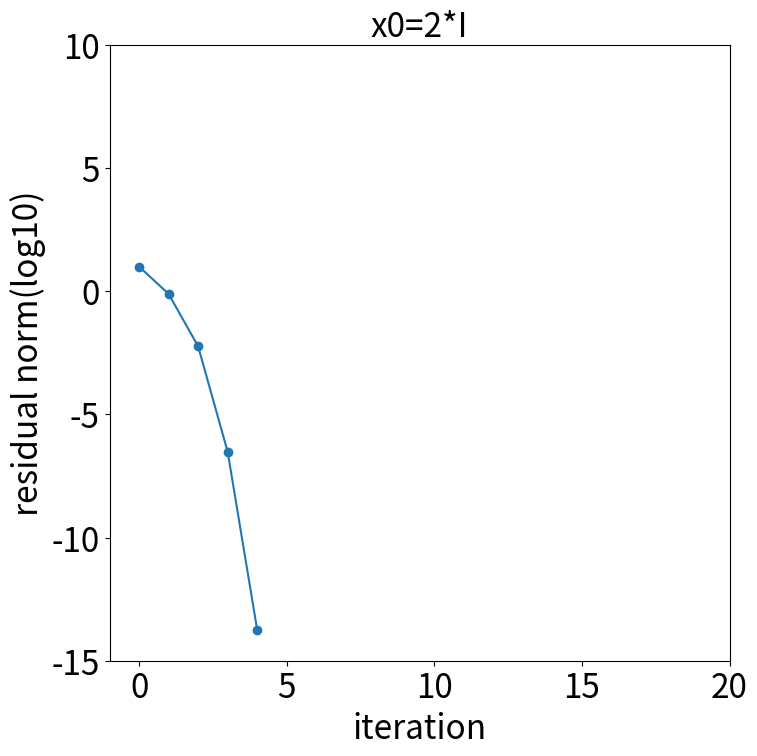

The script that saved this image:
import numpy as np
import matplotlib.pyplot as plt
import math
import time
from scipy.linalg import sqrtm
import matplotlib.animation as animation

def creattestdata():
    exparray = np.zeros(shape=(1440, 1440))      #更换
    path = "F:/名古屋大学学习相关/文献紹介/msc01440.mtx"   #更换
    data = open(path, mode="r", encoding="iso8859-1")
    i = 14   #更换
    # exparray = np.zeros(shape=(1374, 1374))  # 更换
    # path = "F:/名古屋大学学习相关/文献紹介/nnc1374.mtx"  # 更换
    # data = open(path, mode="r", encoding="iso8859-1")
    # i = 2  # 更换

    count = 0
    while i != 0:
        data.__next__()
        i = i - 1
    while True:
        try:
            string = data.readline().split()
            try:
                column = int(string[0])
                row = int(string[1])
                number = float(string[2])
                count = count + 1
                exparray[column-1, row-1] = number
            except:
                print("装填完毕")
                break
        except StopIteration:
            print("循环结束")
            break
    return exparray

def fastPow(A, p):  # x是底n是幂
    if p == 0:
        shape = np.shape(A)
        iden = np.identity(shape[0])
        return iden
    elif p < 0:
        print("n<0")
    elif p % 2 == 1:
        save = fastPow(A, (p - 1) / 2)
        result = save @ save @ A
        return result
    else:
        save = fastPow(A, p / 2)
        result = save @ save
        return result

def CaculateResidual(X, A, p):
    XP = fastPow(X, p)
    # print(XP)
    # L2 = np.linalg.norm(A - XP) / np.linalg.norm(A) #相対残差
    L2 = np.linalg.norm(A - XP) #残差
    if L2 == 0:
        return L2
    L2 = math.log(L2, 10)
    return L2


def Newton(A, p, x0):
    axixx = []
    axixy = []
    result = []
    num = 0
    dimension = np.shape(A)
    I = np.identity(dimension[0])
    X = I * x0
    residual = CaculateResidual(X, A, p)
    # print(residual)
    axixx.append(num)
    axixy.append(residual)
    result.append(X)

    while residual > -12 and residual != 0:
        num = num + 1
        X = ((p-1)*X + A@np.linalg.inv(fastPow(X, p-1)))/p
        residual = CaculateResidual(X, A, p)
        # print("residual", residual)
        # print("x",X)
        axixx.append(num)
        axixy.append(residual)
        result.append(X)
        if num == 30:
            break
    literation = num

    return axixx, axixy, result, literation

A = [[20,9],
     [0,15]]
B = [[2.11474253,0.26415514],
     [0,1.96798967]]
B = np.array(B)
# A = creattestdata()
A = np.array(A)
p = 4 #观察初期値x0变化的结果时的p
x0 = [0.5, 0.8, 0.9, 1, 1.1, 1.2, 1.5, 1.8, 1.9, 2] #观察初期値x0变化时的x0
dimention = np.shape(A)
I = np.identity(dimention[0])

literation = []
z = [] #存储残差
x0_result_norm = []
x0_result_norm2 = []
axixx = []
len = len(x0)    #注意切换观察对象时len要改
num = 0
while num != len:
    result = Newton(A, p, x0[num])
    z.append(result[1])
    x0_result_norm.append(np.linalg.norm(x0[num]*I - B))
    x0_result_norm2.append(np.linalg.norm(fastPow(x0[num]*I,p)-A))
    axixx.append(result[0])
    literation.append(result[3])
    num = num + 1

fig, ax = plt.subplots(figsize=(8,8))

def animate(i):
    ax.cla()
    ax.set_xlim(-1,20)
    ax.set_xlabel("iteration",fontsize = 24)
    ax.set_ylim(-15,10)
    ax.set_ylabel("residual norm(log10)", fontsize = 24)
    ax.set_title(f'x0={x0[i]}*I',fontsize = 24)
    ax.tick_params(labelsize= 24)
    ax.plot(axixx[i], z[i], "o-")

ani = animation.FuncAnimation(fig=fig, func=animate, interval=2000, frames=len)
plt.show()

ani.save("make_gif_of_change_x0_Newton.gif")
print(x0_result_norm,literation)
print("wwwww",x0_result_norm2)
